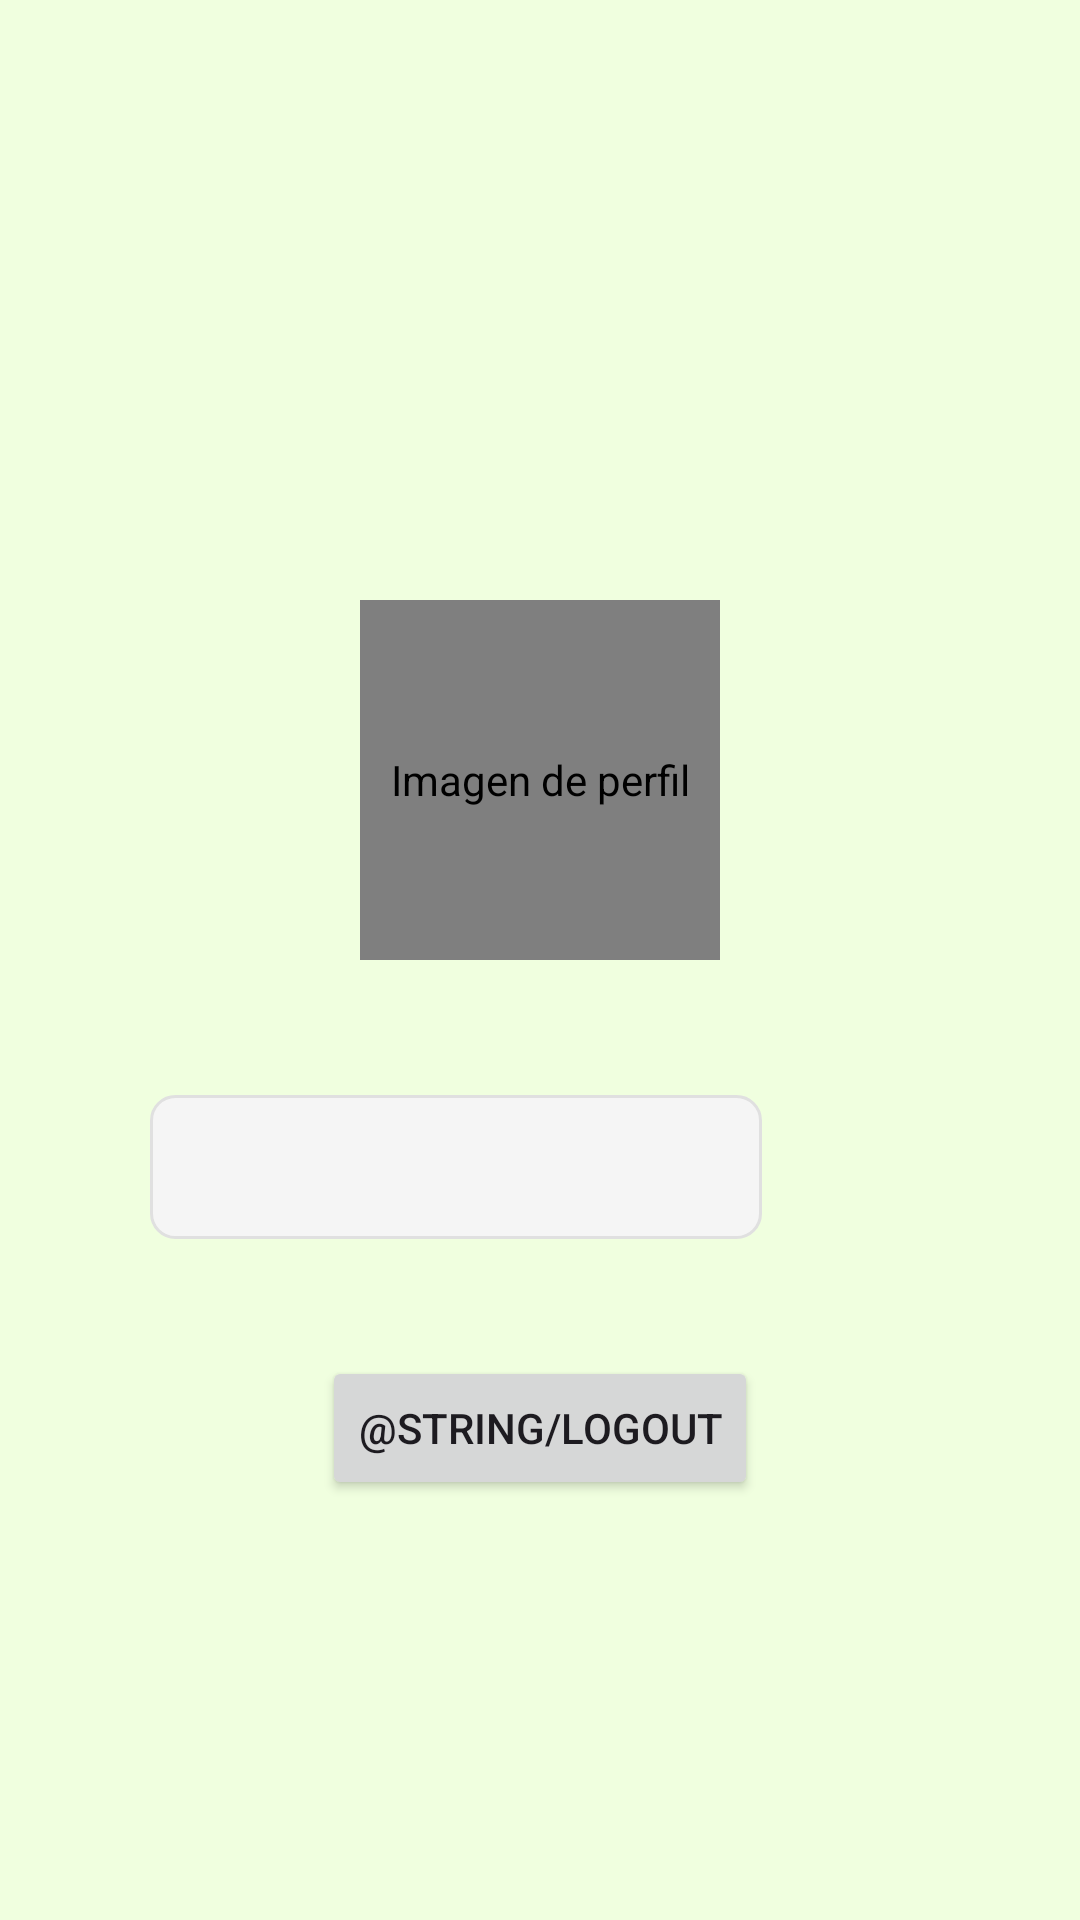

Android layout source for this screen:
<!-- AndroidManifest.xml: application theme AppTheme -->
<!-- res/layout/fragment_profile.xml -->
<?xml version="1.0" encoding="utf-8"?>
<androidx.constraintlayout.widget.ConstraintLayout xmlns:android="http://schemas.android.com/apk/res/android"
    xmlns:tools="http://schemas.android.com/tools"
    android:layout_width="match_parent"
    android:layout_height="match_parent"
    android:background="@color/light_green"
    android:backgroundTint="@color/light_green"
    tools:context=".RegistroActivity">

    <LinearLayout
        android:layout_width="match_parent"
        android:layout_height="match_parent"
        android:gravity="center"
        android:orientation="vertical">

        <de.hdodenhof.circleimageview.CircleImageView
            android:id="@+id/profilePhoto"
            android:layout_width="120dp"
            android:layout_height="120dp"
            android:src="@drawable/ic_launcher_foreground"
            android:layout_marginTop="60dp"
            android:layout_marginBottom="20dp"
            android:contentDescription="Imagen de perfil"
            android:background="@drawable/circle_background" />

        <LinearLayout
            android:id="@+id/usernameLayout"
            android:layout_width="match_parent"
            android:layout_height="wrap_content"
            android:orientation="horizontal"
            android:layout_marginTop="25dp"
            android:layout_marginLeft="50dp"
            android:layout_marginRight="50dp">

            <TextView
                android:id="@+id/username"
                android:layout_width="0dp"
                android:layout_height="match_parent"
                android:layout_weight="1"
                android:gravity="center"
                android:text=""
                android:textSize="20dp"
                android:background="@drawable/textview_border"
                android:layout_marginEnd="8dp" />

            <ImageButton
                android:id="@+id/editUsername"
                android:layout_width="48dp"
                android:layout_height="48dp"
                android:background="@android:color/transparent"
                android:src="@drawable/icons_edit"
                android:scaleType="centerInside" />

        </LinearLayout>

        <TextView
            android:id="@+id/phoneNumber"
            android:layout_width="wrap_content"
            android:layout_height="wrap_content"
            android:text=""
            android:layout_marginTop="10dp"
            android:layout_marginBottom="10dp" />

        <Button
            android:id="@+id/logout"
            android:layout_width="wrap_content"
            android:layout_height="wrap_content"
            android:text="@string/logout" />

    </LinearLayout>

</androidx.constraintlayout.widget.ConstraintLayout>
<!-- resources referenced by this layout -->
<resources>
  <color name="light_green">#F0FFDF</color>
  <!-- drawable circle_background (drawable) -->
  <shape xmlns:android="http://schemas.android.com/apk/res/android"
      android:shape="oval">
      <solid android:color="#B4B4B4" />
      <size
          android:width="120dp"
          android:height="120dp" />
  </shape>
  <!-- drawable textview_border (drawable) -->
  <shape xmlns:android="http://schemas.android.com/apk/res/android"
      android:shape="rectangle">
      <solid android:color="#F5F5F5" /> 
      <corners android:radius="8dp" /> 
      <stroke
          android:color="#E0E0E0"
          android:width="1dp" /> 
  </shape>
  <color name="md_theme_light_primary">#116D23</color>
  <color name="md_theme_light_onPrimary">#FFFFFF</color>
  <color name="md_theme_light_primaryContainer">#9EF79B</color>
  <color name="md_theme_light_onPrimaryContainer">#002204</color>
  <color name="md_theme_light_secondary">#52634F</color>
  <color name="md_theme_light_onSecondary">#FFFFFF</color>
  <color name="md_theme_light_secondaryContainer">#D5E8CF</color>
  <color name="md_theme_light_onSecondaryContainer">#101F10</color>
  <color name="md_theme_light_tertiary">#38656B</color>
  <color name="md_theme_light_onTertiary">#FFFFFF</color>
  <color name="md_theme_light_tertiaryContainer">#BCEBF1</color>
  <color name="md_theme_light_onTertiaryContainer">#001F23</color>
  <color name="md_theme_light_error">#BA1A1A</color>
  <color name="md_theme_light_errorContainer">#FFDAD6</color>
  <color name="md_theme_light_onError">#FFFFFF</color>
  <color name="md_theme_light_onErrorContainer">#410002</color>
  <color name="md_theme_light_background">#FCFDF6</color>
  <color name="md_theme_light_onBackground">#1A1C19</color>
  <color name="seed">#6DC36D</color>
  <color name="md_theme_light_onSurface">#1A1C19</color>
  <color name="md_theme_light_surfaceVariant">#DEE5D8</color>
  <color name="md_theme_light_onSurfaceVariant">#424940</color>
  <color name="md_theme_light_outline">#72796F</color>
  <color name="md_theme_light_inverseOnSurface">#F0F1EB</color>
  <color name="md_theme_light_inverseSurface">#2F312D</color>
  <color name="md_theme_light_inversePrimary">#83DA81</color>
</resources>
